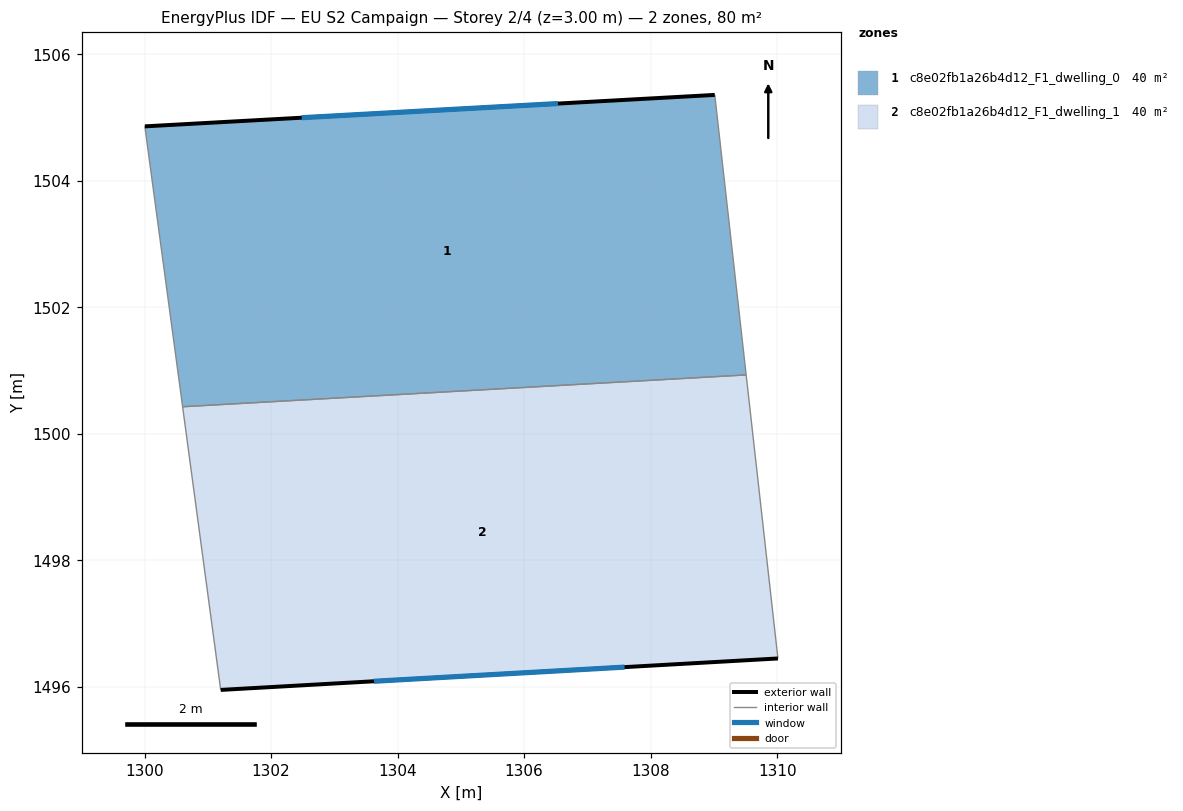
=== STOREY PLAN SPEC (per zone: floor XY polygon, exterior-wall plan segments, windows/doors) ===
zone 1: c8e02fb1a26b4d12_F1_dwelling_0  (39.9 m²)
  floor: (1309.01, 1505.36) (1309.51, 1500.93) (1300.60, 1500.43) (1300.00, 1504.86)
  exterior wall: (1309.01, 1505.36) – (1300.01, 1504.86)  [9.0 m]
    window: (1306.53, 1505.22) – (1302.48, 1504.99)  [5.5 m²]
  interior walls: 3
zone 2: c8e02fb1a26b4d12_F1_dwelling_1  (39.9 m²)
  floor: (1309.51, 1500.93) (1310.01, 1496.45) (1301.20, 1495.95) (1300.60, 1500.43)
  exterior wall: (1301.20, 1495.95) – (1310.01, 1496.45)  [8.8 m]
    window: (1303.63, 1496.09) – (1307.59, 1496.31)  [5.3 m²]
  interior walls: 3

=== DERIVED (storey summary) ===
Building: EU S2 Campaign
Storey: 2 of 4  (floor level z = 3.00 m)
Storey gross floor area: 79.9 m²
Zones on this storey: 2
  - c8e02fb1a26b4d12_F1_dwelling_0: floor 39.9 m²; exterior wall 9.0 m (27.1 m²); 1 window(s) 5.5 m²; WWR 20.2%
  - c8e02fb1a26b4d12_F1_dwelling_1: floor 39.9 m²; exterior wall 8.8 m (26.5 m²); 1 window(s) 5.3 m²; WWR 20.2%
Zone adjacency (shared interzone walls):
  - c8e02fb1a26b4d12_F1_dwelling_0 ↔ c8e02fb1a26b4d12_F1_dwelling_1